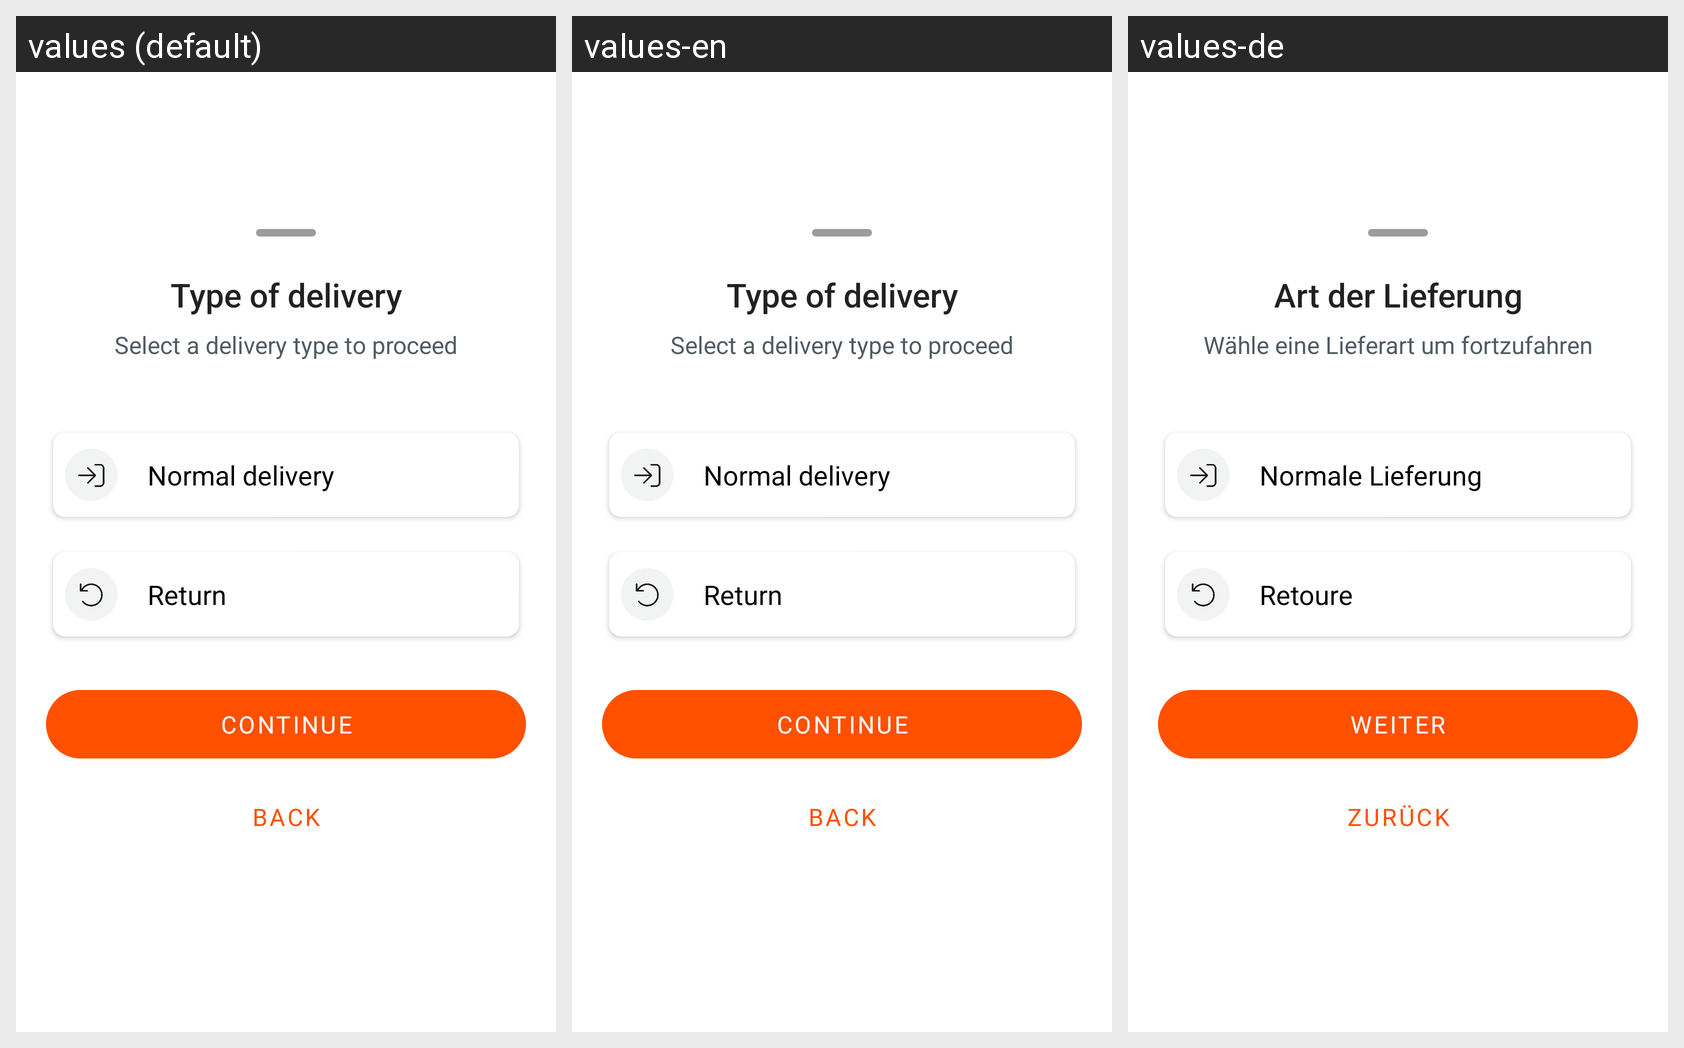

The Android screen above is rendered under several locales of the same app. Produce the string resources it draws, with the default and per-locale values.
Android screen res/layout/bottom_sheet_delivery.xml rendered under 3 locales, left to right: values (default), values-en, values-de. Device: Nexus 5 (rendered at 1080×1920; each locale shown at half size, 540×960, under a caption strip naming it); theme Theme.CatnicWarehouse.
Strings drawn on this screen, with the default value and each locale's value (text and hints the layout hard-codes, and strings that could not be matched under every locale, appear in the picture but are not listed):

type_of_delivery
  values: Type of delivery
  values-en: Type of delivery
  values-de: Art der Lieferung

select_a_delivery_type_to_proceed
  values: Select a delivery type to proceed
  values-en: Select a delivery type to proceed
  values-de: Wähle eine Lieferart um fortzufahren

normal_delivery
  values: Normal delivery
  values-en: Normal delivery
  values-de: Normale Lieferung

return_delivery
  values: Return
  values-en: Return
  values-de: Retoure

continue_delivery
  values: Continue
  values-en: Continue
  values-de: Weiter

back
  values: Back
  values-en: Back
  values-de: Zurück
